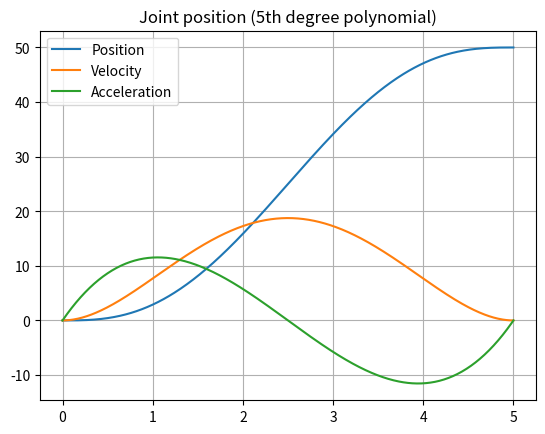

This chart was generated by the following Python code:
import numpy as np
class Planner:
    def __init__(self):
        pass
    
    def plan_j3(self, tf, dt, q0, qf, v0, vf, a0, af):
        q0 = np.array(q0)
        qf = np.array(qf)
        v0 = np.array(v0)
        vf = np.array(vf)
        a0 = np.array(a0)
        af = np.array(af)
        
        #Time vector
        t = np.arange(0,tf+dt,dt)
        
        # Polynomial coefficients
        c0 = q0
        c1 = v0
        c2 = a0/2
        c3 = ((20*qf-20*q0)-(8*vf+12*v0)*tf+(af-3*a0)*tf**2)/(2*tf**3)
        c4 = -((30*qf-30*q0)-(14*vf+16*v0)*tf+(2*af-3*a0)*tf**2)/(2*tf**4)
        c5 = ((12*qf-12*q0)-(6*vf+6*v0)*tf+(af-a0)*tf**2)/(2*tf**5)
        
        # Trajectory
        q = np.dot(np.array([t**0, t, t**2, t**3, t**4, t**5]).transpose(),np.array([c0, c1, c2, c3, c4, c5]))
        v = np.dot(np.array([t**0 , t, t**2, t**3, t**4]).transpose(), np.array([c1, 2*c2, 3*c3, 4*c4, 5*c5]))
        a = np.dot(np.array([t**0, t, t**2, t**3]).transpose(), np.array([2*c2, 6*c3, 12*c4, 20*c5]))

        return a, v, q

    
    def plan_line(self, tf, dt, p0, pf):
        dt = int(tf/dt)
        # Position and orientation
        o0 = np.array(p0[:3])
        of = np.array(pf[:3])
        a0 = np.array(np.deg2rad(p0[3:6]))
        af = np.array(np.deg2rad(pf[3:6]))
        # Auxiliar vector coefficients
        v = of - o0
        # x-vector and time vector
        x = np.linspace(p0[0], pf[0], dt)
        t = (x - p0[0])/ v[0]
        # y and z vectors
        y = p0[1] + v[1]*t
        z = p0[2] + v[2]*t
        # Wrist
        a = np.linspace(p0[3], pf[3], dt)
        b = np.linspace(p0[4], pf[4], dt)
        c = np.linspace(p0[5], pf[5], dt)
                        
        return x, y, z, a, b, c

if __name__ == '__main__':
    # Initial and final values
    q0 = np.array([0])
    qf = np.array([50])
    v0 = np.zeros(len(q0))
    vf = np.zeros(len(q0))
    a0 = np.zeros(len(q0))
    af = np.zeros(len(q0)) 
    tf = 5
    dt = 0.01

    planner = Planner()
    a, v, q = planner.plan_j3(tf, 0.01, q0, qf, v0, vf, a0, af)
    t = np.arange(0,tf+dt,dt)

    # plotting
    import matplotlib.pyplot as plt 
    plt.plot(t,q,label='Position')
    plt.plot(t, v, label='Velocity')
    plt.plot(t, a, label='Acceleration')
    plt.legend()
    plt.grid()
    plt.title('Joint position (5th degree polynomial)')
    plt.show() 